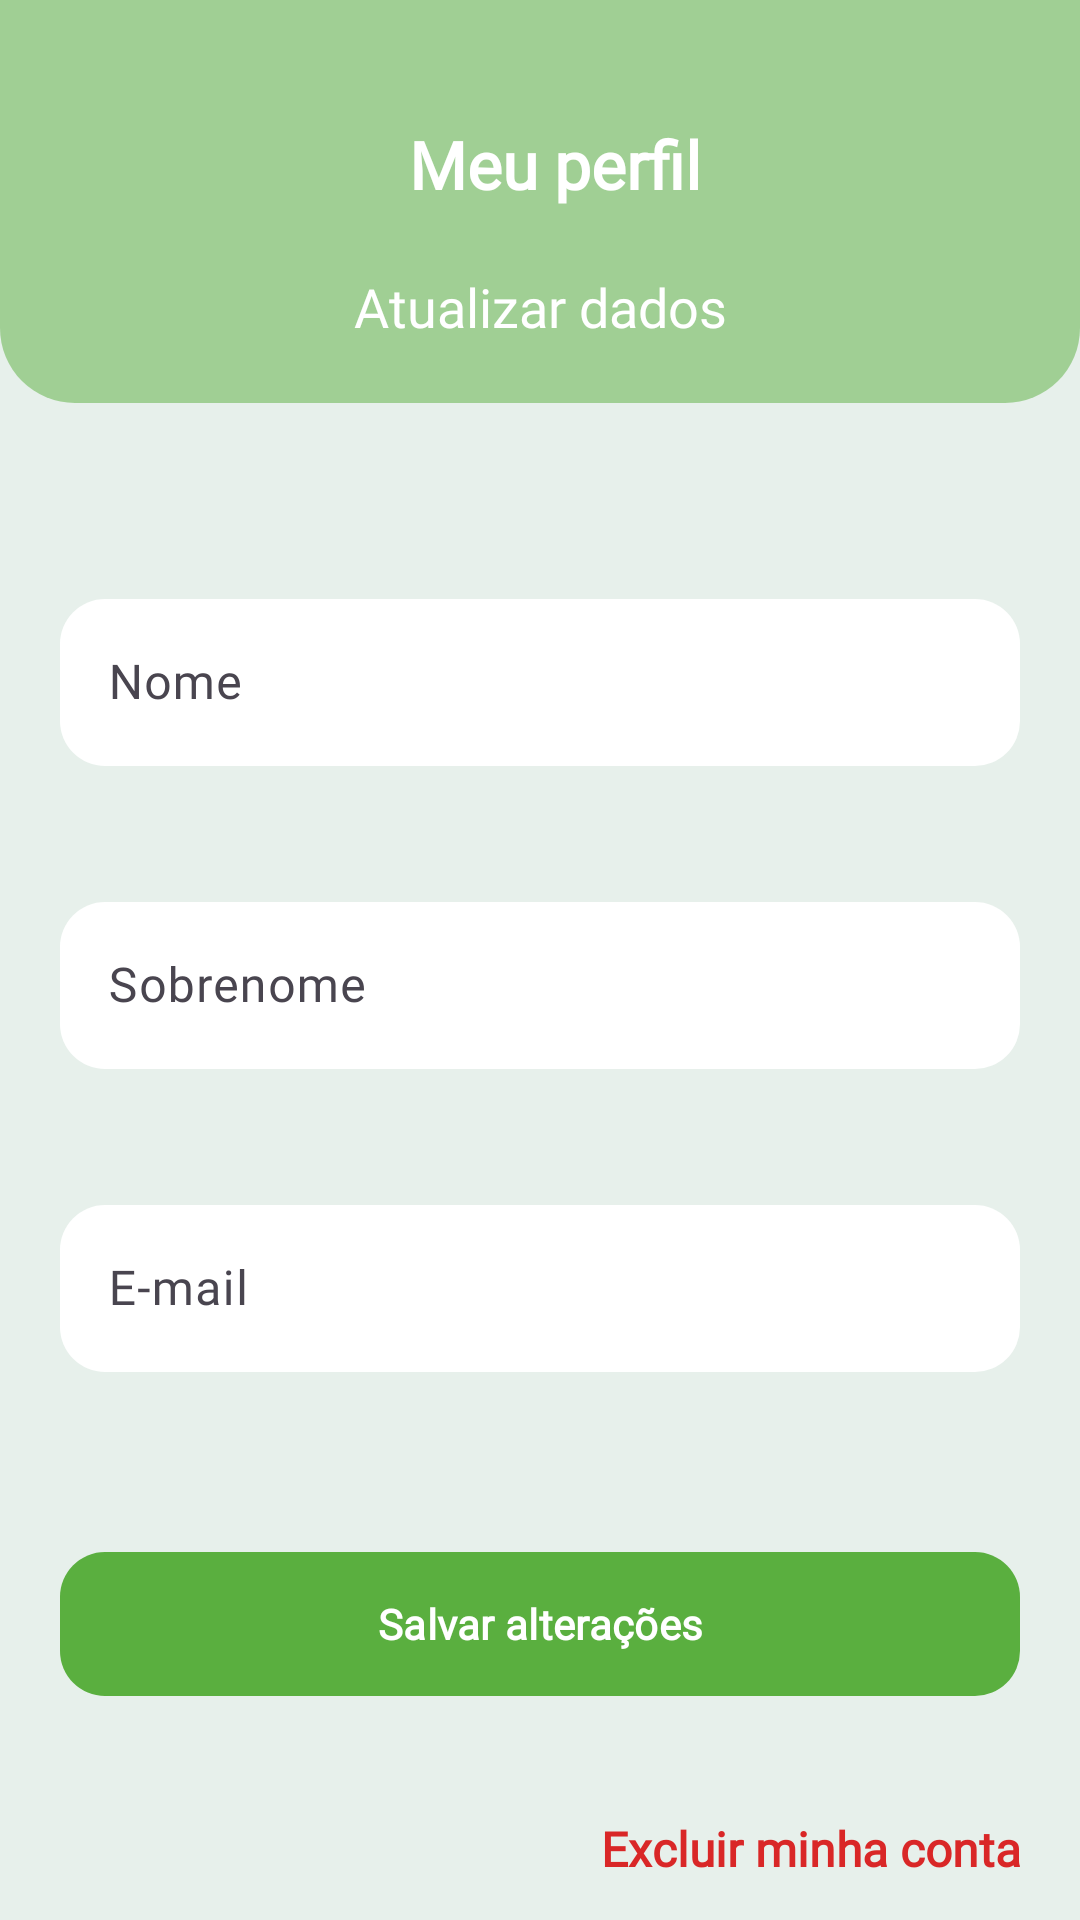

Write the Android layout XML for this screen, with the resource values it uses.
<!-- AndroidManifest.xml: application theme Theme.Agroconnect -->
<!-- res/layout/fragment_dados_conta.xml -->
<?xml version="1.0" encoding="utf-8"?>
<androidx.core.widget.NestedScrollView
    xmlns:android="http://schemas.android.com/apk/res/android"
    xmlns:app="http://schemas.android.com/apk/res-auto"
    xmlns:tools="http://schemas.android.com/tools"
    android:layout_width="match_parent"
    android:layout_height="match_parent"
    android:fillViewport="true"
    tools:context=".ui.DadosContaFragment">

    <androidx.constraintlayout.widget.ConstraintLayout
        android:id="@+id/main"
        android:layout_width="match_parent"
        android:layout_height="wrap_content"
        android:background="@color/fundo_cinza_claro"
        tools:context=".ui.DadosContaFragment">


        
        <LinearLayout
            android:id="@+id/cabecalhoDadosConta"
            android:layout_width="match_parent"
            android:layout_height="wrap_content"
            android:background="@drawable/arredondamento_background_perfil"
            android:backgroundTint="#805AAF3F"
            android:orientation="vertical"
            app:layout_constraintEnd_toEndOf="parent"
            app:layout_constraintStart_toStartOf="parent"
            app:layout_constraintTop_toTopOf="parent">

            <LinearLayout
                android:layout_width="match_parent"
                android:layout_height="match_parent"
                android:backgroundTint="@color/verde_claro"
                android:orientation="horizontal">

                <ImageButton
                    android:id="@+id/buttonVoltarPerfil"
                    android:layout_width="50dp"
                    android:layout_height="50dp"
                    android:layout_marginStart="20dp"
                    android:layout_marginTop="40dp"
                    android:background="@android:color/transparent"
                    android:contentDescription="botão para voltar ao menu"
                    android:src="@drawable/ic_voltar" />

                <TextView
                    android:id="@+id/txtMeuPerfil"
                    android:layout_width="match_parent"
                    android:layout_height="wrap_content"
                    android:layout_marginTop="40dp"
                    android:layout_marginEnd="60dp"
                    android:fontFamily="@font/poppins_medium"
                    android:text="Meu perfil"
                    android:textAlignment="center"
                    android:textColor="@color/white"
                    android:textSize="22sp"
                    android:textStyle="bold" />
            </LinearLayout>

            <TextView
                android:id="@+id/txtAtualizarDados"
                android:layout_width="match_parent"
                android:layout_height="wrap_content"
                android:layout_marginBottom="20dp"
                android:fontFamily="@font/poppins_medium"
                android:text="Atualizar dados"
                android:textAlignment="center"
                android:textColor="@color/white"
                android:textSize="18sp" />
        </LinearLayout>

        
        <com.google.android.material.textfield.TextInputLayout
            android:id="@+id/inputNomePerfil"
            android:layout_width="match_parent"
            android:layout_height="wrap_content"
            android:layout_marginTop="60dp"
            android:layout_marginStart="20dp"
            android:layout_marginEnd="20dp"
            app:hintAnimationEnabled="true"
            app:layout_constraintEnd_toEndOf="parent"
            app:layout_constraintStart_toEndOf="@+id/cabecalhoDadosConta"
            app:layout_constraintStart_toStartOf="parent"
            app:layout_constraintTop_toBottomOf="@+id/cabecalhoDadosConta">

            <com.google.android.material.textfield.TextInputEditText
                android:id="@+id/editNomePerfil"
                android:importantForAutofill="noExcludeDescendants"
                android:layout_width="match_parent"
                android:layout_height="wrap_content"
                android:hint="Nome"
                android:textColor="@color/edit_texto"
                android:textColorHint="@color/edit_texto_hint"
                android:fontFamily="@font/poppins_medium"
                android:inputType="textPersonName"
                android:background="@drawable/container_componentes" />
        </com.google.android.material.textfield.TextInputLayout>

        
        <com.google.android.material.textfield.TextInputLayout
            android:id="@+id/inputSobrenomePerfil"
            android:layout_width="match_parent"
            android:layout_height="wrap_content"
            android:layout_marginTop="40dp"
            android:layout_marginStart="20dp"
            android:layout_marginEnd="20dp"
            app:hintAnimationEnabled="true"
            app:layout_constraintEnd_toEndOf="parent"
            app:layout_constraintStart_toEndOf="@+id/inputNomePerfil"
            app:layout_constraintStart_toStartOf="parent"
            app:layout_constraintTop_toBottomOf="@+id/inputNomePerfil">

            <com.google.android.material.textfield.TextInputEditText
                android:id="@+id/editSobrenomePerfil"
                android:importantForAutofill="noExcludeDescendants"
                android:layout_width="match_parent"
                android:layout_height="wrap_content"
                android:hint="Sobrenome"
                android:textColor="@color/edit_texto"
                android:textColorHint="@color/edit_texto_hint"
                android:fontFamily="@font/poppins_medium"
                android:inputType="textPersonName"
                android:background="@drawable/container_componentes"/>
        </com.google.android.material.textfield.TextInputLayout>

        
        <com.google.android.material.textfield.TextInputLayout
            android:id="@+id/inputEmailPerfil"
            android:layout_width="match_parent"
            android:layout_height="wrap_content"
            android:layout_marginTop="40dp"
            android:layout_marginStart="20dp"
            android:layout_marginEnd="20dp"
            app:hintAnimationEnabled="true"
            app:layout_constraintEnd_toEndOf="parent"
            app:layout_constraintStart_toEndOf="@+id/inputSobrenomePerfil"
            app:layout_constraintStart_toStartOf="parent"
            app:layout_constraintTop_toBottomOf="@+id/inputSobrenomePerfil">

            <com.google.android.material.textfield.TextInputEditText
                android:id="@+id/editEmailPerfil"
                android:importantForAutofill="noExcludeDescendants"
                android:layout_width="match_parent"
                android:layout_height="wrap_content"
                android:hint="E-mail"
                android:textColor="@color/edit_texto"
                android:textColorHint="@color/edit_texto_hint"
                android:fontFamily="@font/poppins_medium"
                android:inputType="textEmailAddress"
                android:background="@drawable/container_componentes"/>
        </com.google.android.material.textfield.TextInputLayout>


        <com.google.android.material.button.MaterialButton
            android:id="@+id/buttonSalvarAlteracao"
            android:layout_width="match_parent"
            android:layout_height="wrap_content"
            android:background="@drawable/container_componentes"
            android:text="Salvar alterações"
            android:textColor="@color/white"
            android:textStyle="bold"
            android:fontFamily="@font/poppins_medium"
            app:backgroundTint="@color/verde_claro"
            android:layout_marginTop="60dp"
            android:layout_marginStart="20dp"
            android:layout_marginEnd="20dp"
            app:layout_constraintEnd_toEndOf="parent"
            app:layout_constraintStart_toStartOf="parent"
            app:layout_constraintTop_toBottomOf="@+id/inputEmailPerfil" />

        <TextView
            android:id="@+id/txtExcluirConta"
            android:layout_width="match_parent"
            android:layout_height="wrap_content"
            android:drawableEnd="@drawable/ic_cancelar"
            android:drawablePadding="8dp"
            android:drawableTint="@color/vermelho"
            android:text="Excluir minha conta"
            android:textAlignment="textEnd"
            android:textColor="@color/vermelho"
            android:textSize="16sp"
            android:textStyle="bold"
            android:fontFamily="@font/poppins_medium"
            android:layout_marginTop="40dp"
            android:layout_marginStart="20dp"
            android:layout_marginEnd="20dp"
            app:layout_constraintEnd_toEndOf="parent"
            app:layout_constraintStart_toStartOf="parent"
            app:layout_constraintTop_toBottomOf="@+id/buttonSalvarAlteracao" />

        </androidx.constraintlayout.widget.ConstraintLayout>

    </androidx.core.widget.NestedScrollView>
<!-- resources referenced by this layout -->
<resources>
  <color name="edit_texto">#FF000000</color>
  <color name="edit_texto_hint">#7A7878</color>
  <color name="fundo_cinza_claro">#E7F0EB</color>
  <color name="verde_claro">#5AAF3F</color>
  <color name="vermelho">#D92727</color>
  <color name="white">#FFFFFFFF</color>
  <!-- drawable arredondamento_background_perfil (drawable) -->
  <?xml version="1.0" encoding="utf-8"?>
  <shape xmlns:android="http://schemas.android.com/apk/res/android"
      android:shape="rectangle">
      <solid android:color="@color/white" /> 
      <corners
          android:bottomRightRadius="25dp"
          android:bottomLeftRadius="25dp"/>
  </shape>
  <!-- drawable container_componentes (drawable) -->
  <?xml version="1.0" encoding="utf-8"?>
  <shape xmlns:android="http://schemas.android.com/apk/res/android">
      <solid android:color="@color/caixa_texto"/>
      <corners android:radius="15dp"/>
  </shape>
  <style name="Theme.Agroconnect" parent="Base.Theme.Agroconnect" />
  <color name="caixa_texto">#FFFFFFFF</color>
  <style name="Base.Theme.Agroconnect" parent="Theme.Material3.DayNight.NoActionBar">
          
          
          <item name="colorPrimary">@color/verde_claro</item>
  
      </style>
</resources>
